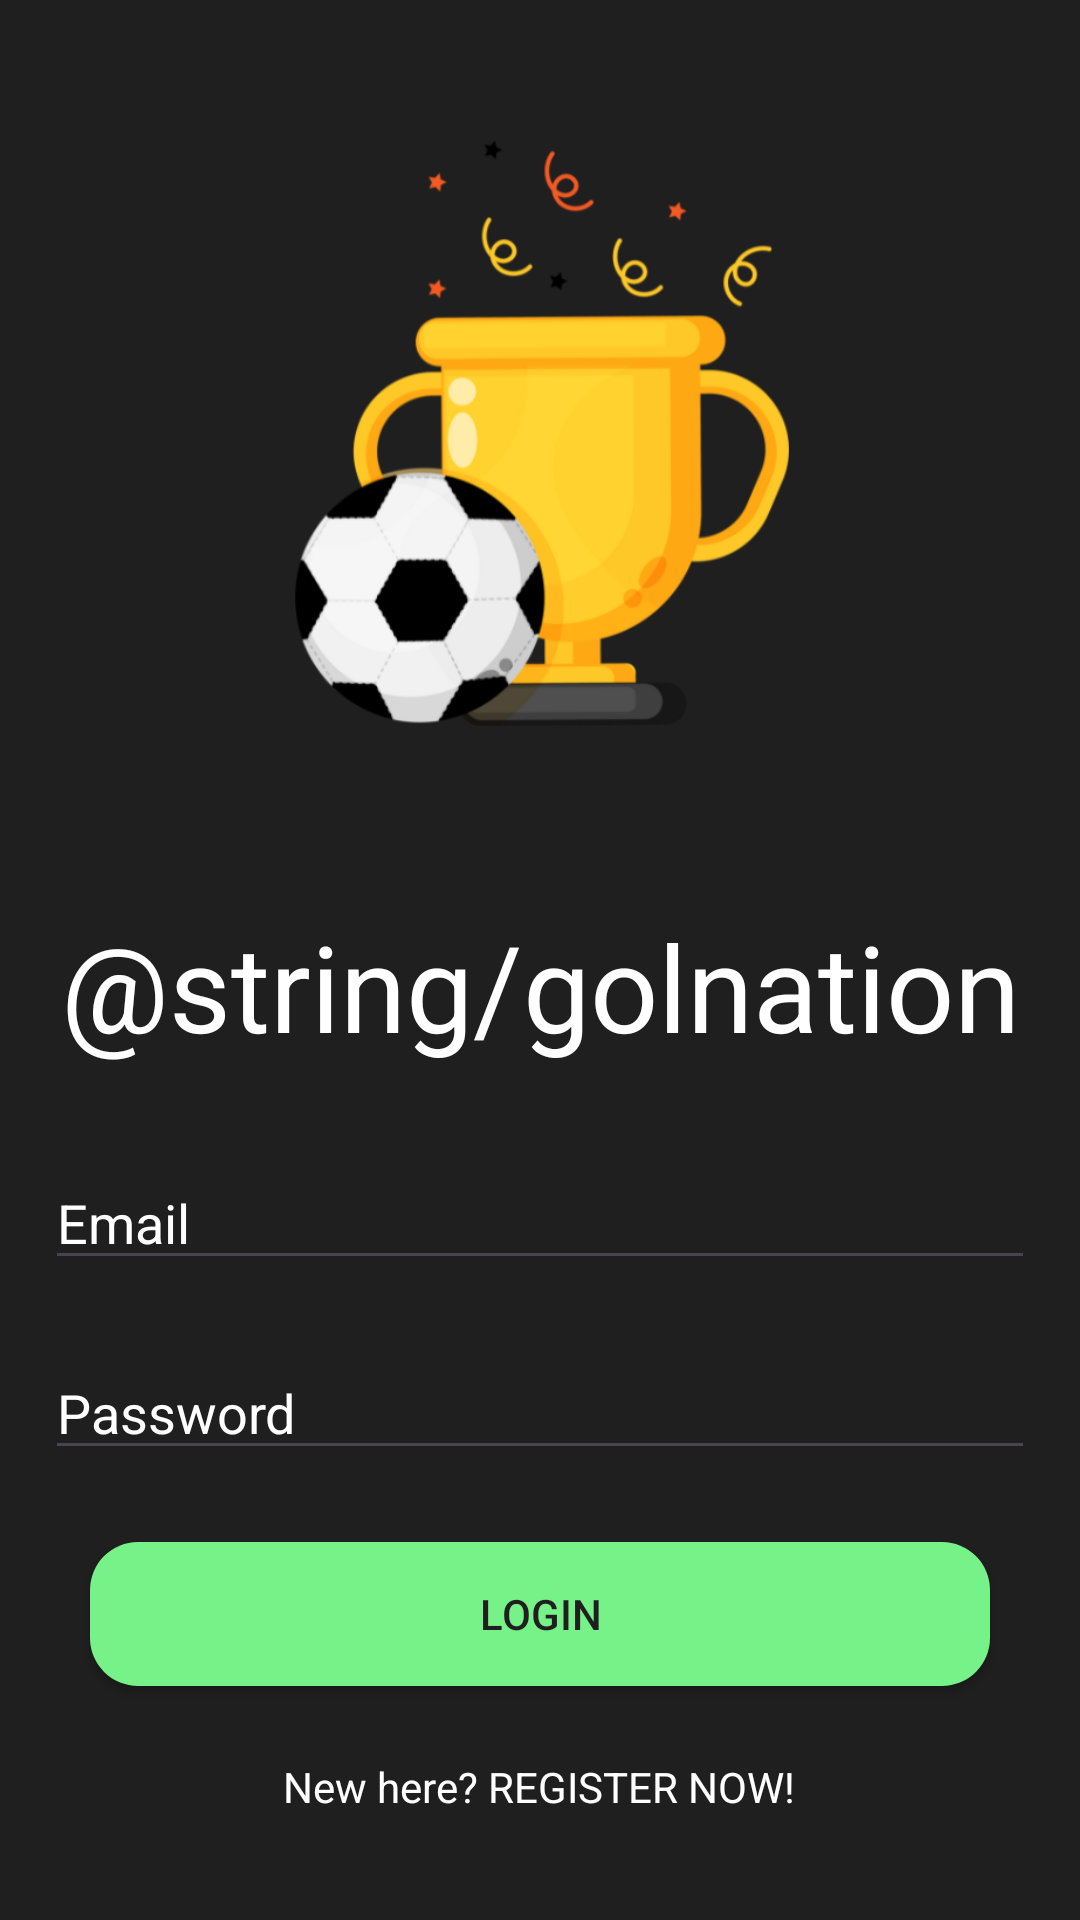

The Android layout XML behind this screen, and the referenced resources:
<!-- AndroidManifest.xml: application theme Theme.Assignment3GroupC -->
<!-- res/layout/activity_login.xml -->
<?xml version="1.0" encoding="utf-8"?>
<androidx.constraintlayout.widget.ConstraintLayout xmlns:android="http://schemas.android.com/apk/res/android"
    xmlns:app="http://schemas.android.com/apk/res-auto"
    xmlns:tools="http://schemas.android.com/tools"
    android:id="@+id/login"
    android:layout_width="match_parent"
    android:layout_height="match_parent"
    android:background="@color/black"
    android:gravity="center"
    android:orientation="vertical"
    android:padding="15dp"
    tools:context=".Login"
    tools:layout_editor_absoluteX="15dp"
    tools:layout_editor_absoluteY="-94dp">


    <ImageView
        android:id="@+id/imageView"
        android:layout_width="334dp"
        android:layout_height="195dp"
        android:layout_marginTop="32dp"
        app:layout_constraintEnd_toEndOf="parent"
        app:layout_constraintHorizontal_bias="0.482"
        app:layout_constraintStart_toStartOf="parent"
        app:layout_constraintTop_toTopOf="parent"
        app:srcCompat="@drawable/golNationLogo" />

    <TextView
        android:id="@+id/golNationHeadText"
        android:layout_width="wrap_content"
        android:layout_height="wrap_content"
        android:text="@string/golnation"
        android:textColor="@color/white"
        android:layout_marginTop="60dp"
        android:textSize="40sp"
        app:layout_constraintBottom_toTopOf="@+id/email_edittext"
        app:layout_constraintEnd_toEndOf="parent"
        app:layout_constraintStart_toStartOf="parent"
        app:layout_constraintTop_toBottomOf="@+id/imageView" />

    <EditText
        android:id="@+id/email_edittext"
        android:layout_width="0dp"
        android:layout_height="wrap_content"
        android:layout_marginTop="30dp"
        android:hint="@string/email"
        android:inputType="textEmailAddress"
        android:textColor="@color/white"
        android:textColorHint="@color/white"
        app:layout_constraintBottom_toTopOf="@+id/password_edittext"
        app:layout_constraintEnd_toEndOf="parent"
        app:layout_constraintStart_toStartOf="parent"
        app:layout_constraintTop_toBottomOf="@+id/golNationHeadText"
        app:layout_constraintVertical_bias="0.59000003" />

    <EditText
        android:id="@+id/password_edittext"
        android:layout_width="match_parent"
        android:layout_height="wrap_content"
        android:layout_marginTop="22dp"
        android:hint="@string/password"
        android:inputType="textPassword"
        android:textColor="@color/white"
        android:textColorHint="@color/white"
        app:layout_constraintBottom_toTopOf="@+id/login_button"
        app:layout_constraintEnd_toEndOf="parent"
        app:layout_constraintHorizontal_bias="1.0"
        app:layout_constraintStart_toStartOf="parent"
        app:layout_constraintTop_toBottomOf="@+id/email_edittext" />

    <Button
        android:id="@+id/login_button"
        android:layout_width="match_parent"
        android:layout_height="wrap_content"
        android:layout_marginStart="15dp"
        android:layout_marginTop="24dp"
        android:layout_marginEnd="15dp"
        android:background="@drawable/rounded_button"
        android:text="@string/loginBtn"
        android:textColor="@color/black"
        app:backgroundTint="@null"
        app:layout_constraintEnd_toEndOf="parent"
        app:layout_constraintStart_toStartOf="parent"
        app:layout_constraintTop_toBottomOf="@+id/password_edittext" />

    <TextView
        android:id="@+id/registerNow"
        android:layout_width="wrap_content"
        android:layout_height="wrap_content"
        android:layout_marginTop="24dp"
        android:text="@string/new_here_register_now"
        android:textColor="@color/white"
        app:layout_constraintEnd_toEndOf="parent"
        app:layout_constraintHorizontal_bias="0.497"
        app:layout_constraintStart_toStartOf="parent"
        app:layout_constraintTop_toBottomOf="@+id/login_button" />

</androidx.constraintlayout.widget.ConstraintLayout>
<!-- resources referenced by this layout -->
<resources>
  <color name="black">#1F1F1F</color>
  <color name="white">#FFFFFFFF</color>
  <!-- drawable golNationLogo: png bitmap (drawable, 65279 bytes) -->
  <!-- drawable rounded_button (drawable) -->
  <?xml version="1.0" encoding="utf-8"?>
  <shape xmlns:android="http://schemas.android.com/apk/res/android"
      android:shape="rectangle">
      <solid android:color="#77F289" />
      <corners android:bottomRightRadius="16dp"
          android:bottomLeftRadius="16dp"
          android:topRightRadius="16dp"
          android:topLeftRadius="16dp" />
  </shape>
  <string name="email">Email</string>
  <string name="loginBtn">Login</string>
  <string name="new_here_register_now">New here? REGISTER NOW!</string>
  <string name="password">Password</string>
  <style name="Theme.Assignment3GroupC" parent="Base.Theme.Assignment3GroupC" />
  <style name="Base.Theme.Assignment3GroupC" parent="Theme.Material3.DayNight.NoActionBar">
          
          
      </style>
</resources>
